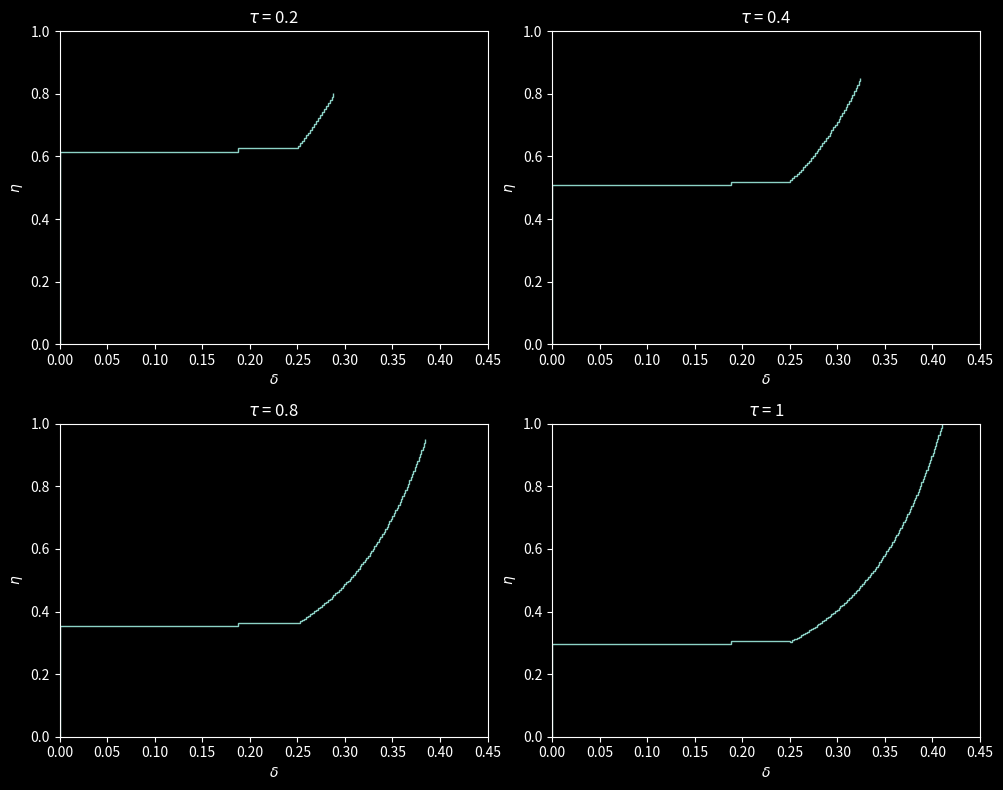

Reproduce this figure in Python.
import numpy as np
import matplotlib.pyplot as plt
plt.style.use('dark_background')

# function required for perfoming runge kutta integration
def RK4(func,f_val,y_init,t_step):
    k1 = func(f_val,y_init)
    k2 = func(f_val,y_init + k1*(t_step/2))
    k3 = func(f_val,y_init + k2*(t_step/2))
    k4 = func(f_val, y_init + k3*t_step)

    y_next = y_init + t_step * (k1 + 2*k2 + 2*k3 + k4) / 6

    return y_next

def qm_function(f_val,qm_vector):
    qm_dot = np.zeros(2)
    qm_dot[0] = beta * np.sqrt(qm_vector[1])
    qm_dot[1] = gamma * (qm_vector[0] * f_val)/(qm_vector[1])

    return qm_dot


def find_time_index(values,array):
    indices = []
    for i in range(len(values)):
        j = 0
        found = False
        while j < len(array) and not found:
            if float(array[j]) >= values[i]:
                indices.append(j)
                found = True
            j += 1
        if not found:
            indices.append('n/a')

    return indices

# begin figure
fig, axes = plt.subplots(2, 2, figsize=(10, 8)) 
axes = axes.flatten()
print(type(axes[0]))

beta = 3.131
gamma = 1.440
h = 0.248

# number of spatial steps within the domain
spatial_step_num = 100
# set the number of time steps that will be simulated
time_step_num = 100

# setting up the spatial steps vector
eta = np.zeros(spatial_step_num + 1 + time_step_num) # there is one more value of eta than there are spatial steps
eta[:spatial_step_num+1] = np.linspace(0,1-h,spatial_step_num+1)

#setting up the time vector 
time_vector = np.linspace(0,1,time_step_num+1) # there is one more time value than there are time steps (moves between values)
time_step = time_vector[1]

# finds the indexes of the times that we want to plot
plot_times = [0.2,0.4,0.8,1]
plot_indexes = find_time_index(plot_times,time_vector)

# specifying inital stratification
delta = np.zeros(spatial_step_num + time_step_num) 
delta[:spatial_step_num] = 0


# setting up other variables including applications of initial conditions
f = np.zeros(spatial_step_num + time_step_num) # there is one less value of f than there is etas 
f[0] = 1 - delta[0]
m = np.zeros(spatial_step_num + 1 + time_step_num) # there are the same number of ms as etas 
m[0] = 1
q = np.zeros(spatial_step_num + 1 + time_step_num) # there are the same number of qs as etas
q[0] = 1


# This is the first spatial step size (could replace this with a stenciling operation)
spatial_step_size = eta[1] - eta[0]

# first integration based on beginning f
qm_vector = np.array([q[0],m[0]])
qm_vector_next = RK4(qm_function,f[0],qm_vector,spatial_step_size)
q[1] = qm_vector_next[0]
m[1] = qm_vector_next[1]

# loop to solve the rest of the proflie at zero time
for i in range(1,spatial_step_num):

    #using newly calculated q to find f through next point in space
    f[i] = f[i-1] - q[i]*(delta[i] - delta[i-1])

    spatial_step_size = eta[i] - eta[i-1]

    # calculating q and m at the next point in space using values at previous point (RK4) 
    qm_vector = np.array([q[i],m[i]])
    qm_vector_next = RK4(qm_function,f[i],qm_vector,time_step)
    q[i+1] = qm_vector_next[0]
    m[i+1] = qm_vector_next[1]

# time step loop
for j in range(time_step_num):
    
    # squeezing down of exisitng spatial steps
    eta[:spatial_step_num+1] = eta[:spatial_step_num+1] - h*(q[:spatial_step_num+1] - 1)*time_step


    # specifying delta value of new spatial step added
    delta[spatial_step_num] = delta[spatial_step_num-1] + f[spatial_step_num-1]/q[spatial_step_num]

    # specifying lcoation of new spatial step
    eta[spatial_step_num + 1] = 1 - h*(1-time_vector[j]-time_step)

    # updating the number of spatial steps in domain
    spatial_step_num += 1

    # first integration based on beginning f
    spatial_step_size = eta[1] - eta[0]
    qm_vector = np.array([q[0],m[0]])
    qm_vector_next = RK4(qm_function,f[0],qm_vector,spatial_step_size)
    q[1] = qm_vector_next[0]
    m[1] = qm_vector_next[1]
    
    
    for i in range(1,spatial_step_num):
        
        #using newly calculated q to find f through next point in space
        f[i] = f[i-1] - q[i]*(delta[i] - delta[i-1])
        
        # calculating q and m at the next point in space using values at previous point (RK4) 
        spatial_step_size = eta[i] - eta[i-1]
        qm_vector = np.array([q[i],m[i]])
        qm_vector_next = RK4(qm_function,f[i],qm_vector,spatial_step_size)
        q[i+1] = qm_vector_next[0]
        m[i+1] = qm_vector_next[1]

    # if the time step is within the time steps listed to be plotted then plot the graph
    if j + 1 in plot_indexes:
       plot_position = plot_indexes.index(j+1)
       axes[plot_position].stairs(delta[:spatial_step_num],eta[:spatial_step_num+1],orientation='horizontal',baseline=None)
       axes[plot_position].set_ylim(0,1)
       axes[plot_position].set_xlim(0,0.45)
       axes[plot_position].set_xlabel('$\delta$')
       axes[plot_position].set_ylabel('$\eta$')
       axes[plot_position].set_title('$\\tau$ = ' + str(plot_times[plot_position]))

plt.tight_layout()
plt.show()